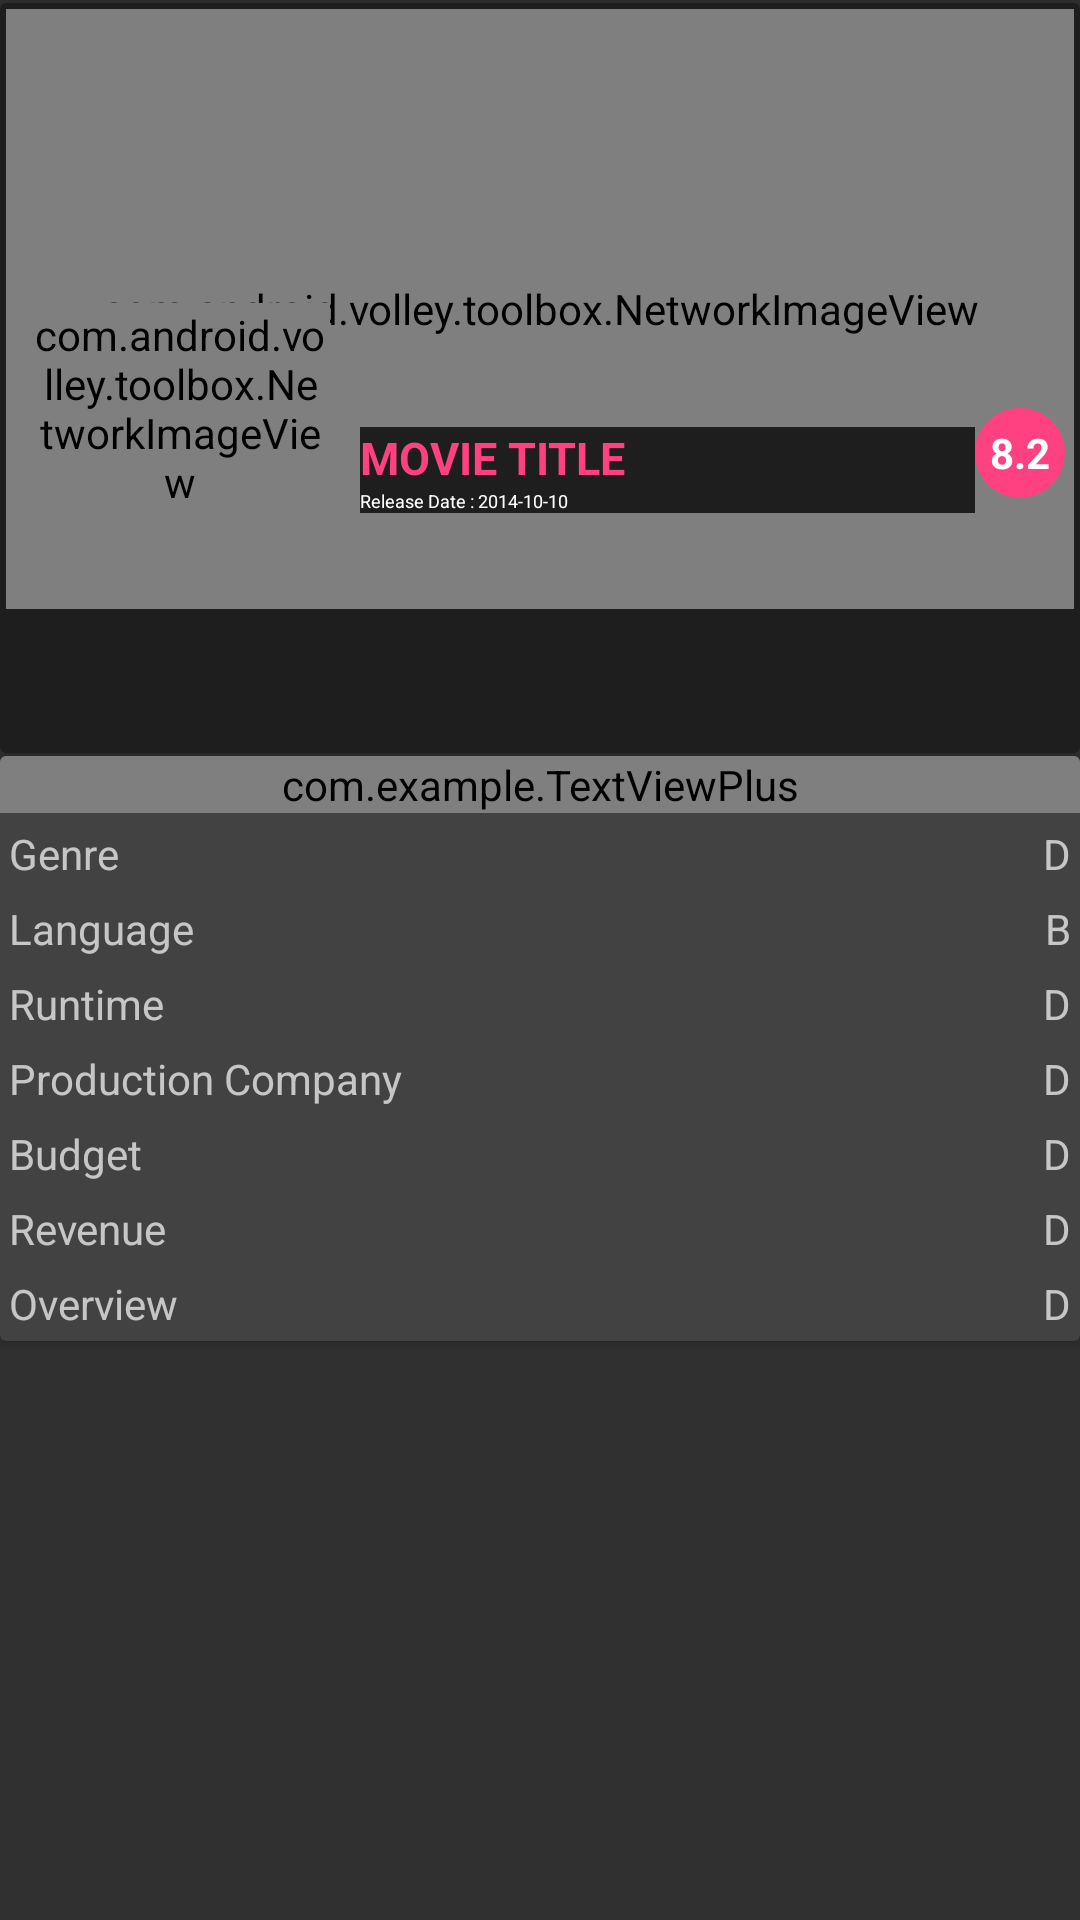

Layout XML and referenced resources for this Android screen:
<!-- AndroidManifest.xml: application theme AppTheme -->
<!-- res/layout/card_detail_view.xml -->
<?xml version="1.0" encoding="utf-8"?>
<LinearLayout xmlns:android="http://schemas.android.com/apk/res/android"
    xmlns:app="http://schemas.android.com/apk/res-auto"
    android:layout_width="match_parent"
    android:layout_height="wrap_content"
    android:orientation="vertical">

    <android.support.v7.widget.CardView xmlns:card_view="http://schemas.android.com/apk/res-auto"
        android:id="@+id/card_detail_parent"
        android:layout_width="match_parent"
        android:layout_height="250sp"
        android:layout_marginTop="1dp"
        card_view:cardBackgroundColor="#1E1E1E">

        <com.android.volley.toolbox.NetworkImageView
            android:id="@+id/backdrop_path"
            android:layout_width="match_parent"
            android:layout_height="200sp"
            android:layout_margin="2dp"
            android:foregroundTint="@color/colorPrimary"
            android:foregroundTintMode="add"
            android:scaleType="centerCrop"
            android:src="@drawable/backdrop" />

        <LinearLayout
            android:id="@+id/group"
            android:layout_width="match_parent"
            android:layout_height="wrap_content"
            android:orientation="horizontal">

            <com.android.volley.toolbox.NetworkImageView
                android:id="@+id/poster_path"
                android:layout_width="100dp"
                android:layout_height="wrap_content"
                android:layout_marginBottom="5dp"
                android:layout_marginLeft="10dp"
                android:layout_marginRight="10dp"
                android:layout_marginTop="100dp"
                android:background="@color/colorAccent"
                android:padding="1dp"
                android:scaleType="fitCenter"
                android:src="@drawable/poster" />

            <LinearLayout
                android:id="@+id/mTextGroupCardList"
                android:layout_width="wrap_content"
                android:layout_height="wrap_content"
                android:layout_gravity="bottom"
                android:layout_weight="1"
                android:orientation="vertical"
                android:paddingBottom="5dp">

                <TextView
                    android:id="@+id/original_title"
                    android:layout_width="match_parent"
                    android:layout_height="wrap_content"
                    android:layout_gravity="bottom"
                    android:background="@color/colorPrimary"
                    android:gravity="center_vertical"
                    android:text="Movie Title"
                    android:textAllCaps="true"
                    android:textColor="@color/colorAccent"
                    android:textSize="15sp"
                    android:textStyle="bold" />

                <TextView
                    android:id="@+id/release_date"
                    android:layout_width="match_parent"
                    android:layout_height="wrap_content"
                    android:layout_gravity="bottom"
                    android:background="@color/colorPrimary"
                    android:text="Release Date : 2014-10-10"
                    android:textColor="@android:color/white"
                    android:textSize="6sp" />

            </LinearLayout>

            <TextView
                android:id="@+id/vote_average"
                android:layout_width="30sp"
                android:layout_height="30sp"
                android:layout_gravity="bottom"
                android:layout_marginBottom="5dp"
                android:layout_marginRight="5dp"
                android:background="@drawable/textview_design_circle"
                android:gravity="center"
                android:scaleType="fitXY"
                android:src="@drawable/vote"
                android:text="8.2"
                android:textColor="@android:color/white"
                android:textStyle="bold" />

        </LinearLayout>

    </android.support.v7.widget.CardView>

    <android.support.v7.widget.CardView
        android:id="@+id/card_detail_child"
        android:layout_width="match_parent"
        android:layout_height="wrap_content"
        android:layout_marginTop="1dp">

        <LinearLayout
            android:id="@+id/group_child"
            android:layout_width="match_parent"
            android:layout_height="wrap_content"
            android:orientation="vertical">

            <com.example.TextViewPlus
                android:id="@+id/tagline"
                android:layout_width="match_parent"
                android:layout_height="wrap_content"
                android:gravity="center|center_vertical"
                android:text="@string/excerpt_example"
                android:textColor="@android:color/white"
                android:textSize="30sp"
                android:textStyle="bold"
                app:customFont="fonts/Gabrielle.ttf" />

            <TableLayout xmlns:android="http://schemas.android.com/apk/res/android"
                android:layout_width="match_parent"
                android:layout_height="wrap_content"
                android:layout_marginTop="1dp"
                android:stretchColumns="1">

                <TableRow>

                    <TextView
                        android:padding="3dip"
                        android:text="Genre " />

                    <TextView
                        android:gravity="right"
                        android:padding="3dip"
                        android:text="D" />
                </TableRow>

                <TableRow>

                    <TextView
                        android:padding="3dip"
                        android:text="Language " />

                    <TextView
                        android:gravity="right"
                        android:padding="3dip"
                        android:text="B" />
                </TableRow>

                <TableRow>

                    <TextView
                        android:padding="3dip"
                        android:text="Runtime " />

                    <TextView
                        android:gravity="right"
                        android:padding="3dip"
                        android:text="D" />
                </TableRow>

                <TableRow>

                    <TextView
                        android:padding="3dip"
                        android:text="Production Company " />

                    <TextView
                        android:gravity="right"
                        android:padding="3dip"
                        android:text="D" />
                </TableRow>

                <TableRow>

                    <TextView
                        android:padding="3dip"
                        android:text="Budget " />

                    <TextView
                        android:gravity="right"
                        android:padding="3dip"
                        android:text="D" />
                </TableRow>

                <TableRow>

                    <TextView
                        android:padding="3dip"
                        android:text="Revenue " />

                    <TextView
                        android:gravity="right"
                        android:padding="3dip"
                        android:text="D" />
                </TableRow>

                <TableRow>

                    <TextView
                        android:padding="3dip"
                        android:text="Overview " />

                    <TextView
                        android:gravity="right"
                        android:padding="3dip"
                        android:text="D" />
                </TableRow>
            </TableLayout>

        </LinearLayout>

    </android.support.v7.widget.CardView>

</LinearLayout>
<!-- resources referenced by this layout -->
<resources>
  <color name="colorAccent">#FF4081</color>
  <color name="colorPrimary">#1E1E1E</color>
  <!-- drawable backdrop: jpg bitmap (drawable, 29966 bytes) -->
  <!-- drawable textview_design_circle (drawable) -->
  <?xml version="1.0" encoding="utf-8"?>
  <shape xmlns:android="http://schemas.android.com/apk/res/android">
  
      <solid android:color="@color/colorAccent" />
  
      
      
      
  
      <corners
          android:bottomLeftRadius="20dp"
          android:bottomRightRadius="20dp"
          android:topLeftRadius="20dp"
          android:topRightRadius="20dp" />
  
  </shape>
  <!-- drawable vote: png bitmap (drawable, 4946 bytes) -->
  <style name="AppTheme" parent="AppBaseTheme">
      </style>
  <style name="AppBaseTheme" parent="Theme.AppCompat.NoActionBar">
          
      </style>
</resources>
